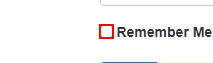
Workflow: UiInteractionCheckbox

Step 1: get-attribute of the text box
